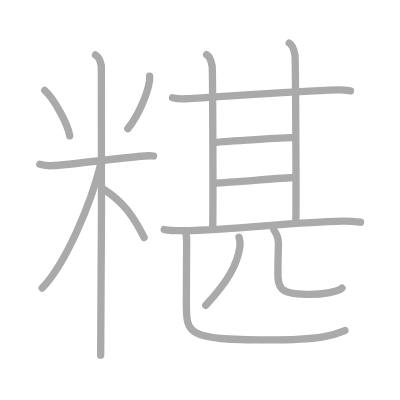
t = 0.00 s
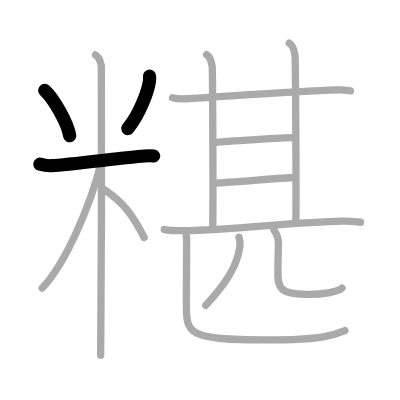
t = 3.00 s
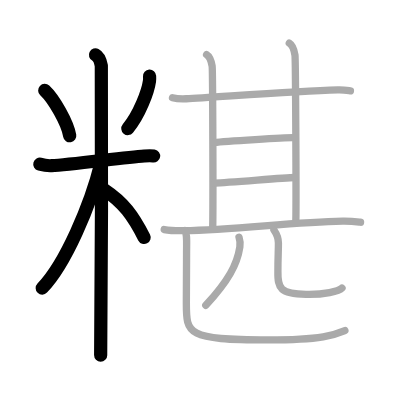
t = 6.00 s
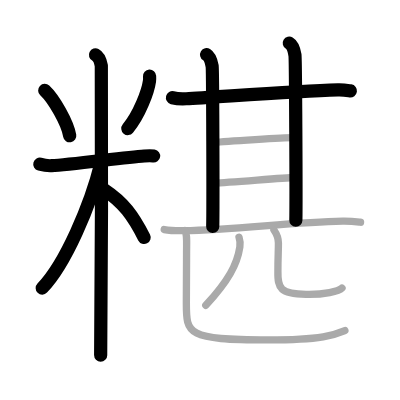
t = 9.00 s
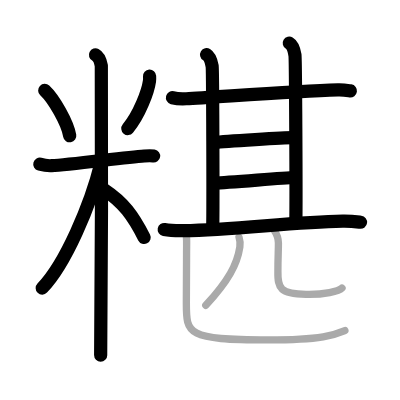
t = 12.00 s
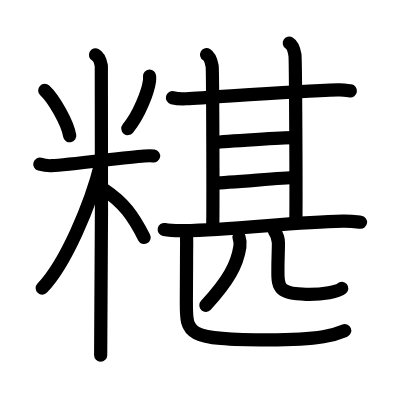
t = 15.00 s

The animated SVG that drew these frames (rendered in a browser with its animation timeline set to each time). Animation: 15 SMIL elements (animate=15); one cycle of 15.00 s.

<?xml version="1.0" standalone="no"?>
<!DOCTYPE svg PUBLIC "-//W3C//DTD SVG 1.1//EN"   "http://www.w3.org/Graphics/SVG/1.1/DTD/svg11.dtd">
<svg width="400px" height="400px"  version="1.1" xmlns="http://www.w3.org/2000/svg">
  <defs>
    <marker id="Triangle" viewBox="0 0 10 10" refX="0" refY="5" markerUnits="strokeWidth" markerWidth="3" style="stroke-opacity:0%;fill:#aaaaaa;" markerHeight="2" orient="auto">
      <path d="M 0 0 L 10 5 L 0 10 z" />
    </marker>
    
    <marker id="Arrow" viewBox="0 0 10 10" refX="5" refY="5" markerUnits="strokeWidth" markerWidth="1.8" style="stroke-opacity:0%;fill:#770000;" markerHeight="2" orient="auto">
      <path d="M 0 4 L 6 4 L 4 1 L 10 5 L 4 9 L 6 6 L 0 6 z" />
        <circle cx="5" cy="5" r="5" />
      </marker>
    
    <marker id="TriangleRed" viewBox="0 0 10 10" refX="0" refY="5" markerUnits="strokeWidth" markerWidth="3" style="stroke-opacity:0%;fill:#CC0000;" markerHeight="2" orient="auto">
      <path d="M 0 0 L 10 5 L 0 10 z" />
    </marker>
    
    <marker id="ArrowRed" viewBox="0 0 10 10" refX="5" refY="5" markerUnits="strokeWidth" markerWidth="1.8" style="stroke-opacity:0%;fill:#CC0000;" markerHeight="2" orient="auto">
      <path d="M 0 4 L 6 4 L 4 1 L 10 5 L 4 9 L 6 6 L 0 6 z" />
        <circle cx="5" cy="5" r="5" />
      </marker>
    
  </defs>
  
  <path style="fill:#ffffff; fill-opacity:100%; fill-rule:evenodd; stroke-width:0;" d="M 0 0 L 400px 0 L 400px 400px L 0 400px L 0 0" />

  <g transform="scale(3.6697247706422 3.6697247706422)">
<path style="fill:none; fill-opacity:0%; fill-rule:evenodd; stroke:#aaaaaa; stroke-opacity:100%; stroke-width: 1.5pt; stroke-linejoin:round; stroke-linecap:round;" d="M12.19 24.64c2.47 2.3 6.19 8.79 6.81 12.36"></path>
<path style="fill:none; fill-opacity:0%; fill-rule:evenodd; stroke:#aaaaaa; stroke-opacity:100%; stroke-width: 1.5pt; stroke-linejoin:round; stroke-linecap:round;" d="M40.76 20.75c0.02 0.34 0.03 0.87-0.03 1.35c-0.4 2.85-2.73 9.11-5.9 12.94"></path>
<path style="fill:none; fill-opacity:0%; fill-rule:evenodd; stroke:#aaaaaa; stroke-opacity:100%; stroke-width: 1.5pt; stroke-linejoin:round; stroke-linecap:round;" d="M10.85 44.75c0.51 0.14 1.87 0.48 3.22 0.4c4.85-0.27 19.77-2.21 25.25-2.64c1.35-0.11 1.69-0.14 2.54 0"></path>
<path style="fill:none; fill-opacity:0%; fill-rule:evenodd; stroke:#aaaaaa; stroke-opacity:100%; stroke-width: 1.5pt; stroke-linejoin:round; stroke-linecap:round;" d="M26.02 14.96c0.88 0.45 1.41 2.03 1.59 2.94s0 73.24-0.18 78.89"></path>
<path style="fill:none; fill-opacity:0%; fill-rule:evenodd; stroke:#aaaaaa; stroke-opacity:100%; stroke-width: 1.5pt; stroke-linejoin:round; stroke-linecap:round;" d="M27.52 44.46C24.7 55.88 17.84 71.91 11.5 78.5"></path>
<path style="fill:none; fill-opacity:0%; fill-rule:evenodd; stroke:#aaaaaa; stroke-opacity:100%; stroke-width: 1.5pt; stroke-linejoin:round; stroke-linecap:round;" d="M28.5 51.75c5.12 3.38 7.75 7 10.78 12.96"></path>
<path style="fill:none; fill-opacity:0%; fill-rule:evenodd; stroke:#aaaaaa; stroke-opacity:100%; stroke-width: 1.5pt; stroke-linejoin:round; stroke-linecap:round;" d="M47 26.63c0.98 0.25 2.77 0.33 3.75 0.28c7.2-0.33 28.86-2.08 41.32-2.42c1.63-0.05 2.61 0.15 3.42 0.27"></path>
<path style="fill:none; fill-opacity:0%; fill-rule:evenodd; stroke:#aaaaaa; stroke-opacity:100%; stroke-width: 1.5pt; stroke-linejoin:round; stroke-linecap:round;" d="M56.3 14.89c0.83 0.5 1.34 2.17 1.51 3.13c0.17 0.96 0.28 38.78 0.16 43.68"></path>
<path style="fill:none; fill-opacity:0%; fill-rule:evenodd; stroke:#aaaaaa; stroke-opacity:100%; stroke-width: 1.5pt; stroke-linejoin:round; stroke-linecap:round;" d="M78.83 11.77c0.86 0.51 1.38 2.24 1.55 3.23c0.17 0.98 0.36 40.1 0.24 45"></path>
<path style="fill:none; fill-opacity:0%; fill-rule:evenodd; stroke:#aaaaaa; stroke-opacity:100%; stroke-width: 1.5pt; stroke-linejoin:round; stroke-linecap:round;" d="M58.45 38.82c2.68-0.32 19.67-1.35 21.56-1.3"></path>
<path style="fill:none; fill-opacity:0%; fill-rule:evenodd; stroke:#aaaaaa; stroke-opacity:100%; stroke-width: 1.5pt; stroke-linejoin:round; stroke-linecap:round;" d="M58.48 49.88c4.09-0.09 18.12-1.41 21.9-1.51"></path>
<path style="fill:none; fill-opacity:0%; fill-rule:evenodd; stroke:#aaaaaa; stroke-opacity:100%; stroke-width: 1.5pt; stroke-linejoin:round; stroke-linecap:round;" d="M44.75 62.55c1.38 0.26 3.92 0.33 5.3 0.31c14.39-0.24 29.29-2.35 43.36-2.61c2.3-0.04 3.69 0.16 4.84 0.3"></path>
<path style="fill:none; fill-opacity:0%; fill-rule:evenodd; stroke:#aaaaaa; stroke-opacity:100%; stroke-width: 1.5pt; stroke-linejoin:round; stroke-linecap:round;" d="M65.13 64.64c0.37 1.11 0.32 2.06 0.23 2.65c-0.73 4.78-3.11 9.21-9.28 15.92"></path>
<path style="fill:none; fill-opacity:0%; fill-rule:evenodd; stroke:#aaaaaa; stroke-opacity:100%; stroke-width: 1.5pt; stroke-linejoin:round; stroke-linecap:round;" d="M74.65 62.68c0.66 0.96 1.22 2.1 1.22 3.56c0.01 2.11-0.15 3.94-0.14 7.66c-0.08 4.84 0.72 6.16 7.63 6.3c4.87 0.12 9.02-0.82 9.84-1.7"></path>
<path style="fill:none; fill-opacity:0%; fill-rule:evenodd; stroke:#aaaaaa; stroke-opacity:100%; stroke-width: 1.5pt; stroke-linejoin:round; stroke-linecap:round;" d="M50.37 62.86c0.67 0.92 0.47 2.97 0.47 6.22c0 3.07-0.06 4.52-0.06 13.2c0 8.68-0.28 10.35 22.37 10.35c15.1 0 18.32-1.51 20.83-2.56"></path>

<path style="fill:none; fill-opacity:0%; fill-rule:evenodd; stroke:#000000; stroke-opacity:100%; stroke-width: 2.7pt; stroke-linejoin:round; stroke-linecap:round;" d="M12.19 24.64c2.47 2.3 6.19 8.79 6.81 12.36" pathLength="100" stroke-dashoffset="100" stroke-dasharray="100 105"><animate id="dashAnim1" attributeName="stroke-dashoffset" from="100" to="0" dur="1s" calcMode="linear" fill="freeze"/></path>
<path style="fill:none; fill-opacity:0%; fill-rule:evenodd; stroke:#000000; stroke-opacity:100%; stroke-width: 2.7pt; stroke-linejoin:round; stroke-linecap:round;" d="M40.76 20.75c0.02 0.34 0.03 0.87-0.03 1.35c-0.4 2.85-2.73 9.11-5.9 12.94" pathLength="100" stroke-dashoffset="100" stroke-dasharray="100 105"><animate id="dashAnim2" attributeName="stroke-dashoffset" from="100" to="0" dur="1s" calcMode="linear" begin="dashAnim1.end" fill="freeze"/></path>
<path style="fill:none; fill-opacity:0%; fill-rule:evenodd; stroke:#000000; stroke-opacity:100%; stroke-width: 2.7pt; stroke-linejoin:round; stroke-linecap:round;" d="M10.85 44.75c0.51 0.14 1.87 0.48 3.22 0.4c4.85-0.27 19.77-2.21 25.25-2.64c1.35-0.11 1.69-0.14 2.54 0" pathLength="100" stroke-dashoffset="100" stroke-dasharray="100 105"><animate id="dashAnim3" attributeName="stroke-dashoffset" from="100" to="0" dur="1s" calcMode="linear" begin="dashAnim2.end" fill="freeze"/></path>
<path style="fill:none; fill-opacity:0%; fill-rule:evenodd; stroke:#000000; stroke-opacity:100%; stroke-width: 2.7pt; stroke-linejoin:round; stroke-linecap:round;" d="M26.02 14.96c0.88 0.45 1.41 2.03 1.59 2.94s0 73.24-0.18 78.89" pathLength="100" stroke-dashoffset="100" stroke-dasharray="100 105"><animate id="dashAnim4" attributeName="stroke-dashoffset" from="100" to="0" dur="1s" calcMode="linear" begin="dashAnim3.end" fill="freeze"/></path>
<path style="fill:none; fill-opacity:0%; fill-rule:evenodd; stroke:#000000; stroke-opacity:100%; stroke-width: 2.7pt; stroke-linejoin:round; stroke-linecap:round;" d="M27.52 44.46C24.7 55.88 17.84 71.91 11.5 78.5" pathLength="100" stroke-dashoffset="100" stroke-dasharray="100 105"><animate id="dashAnim5" attributeName="stroke-dashoffset" from="100" to="0" dur="1s" calcMode="linear" begin="dashAnim4.end" fill="freeze"/></path>
<path style="fill:none; fill-opacity:0%; fill-rule:evenodd; stroke:#000000; stroke-opacity:100%; stroke-width: 2.7pt; stroke-linejoin:round; stroke-linecap:round;" d="M28.5 51.75c5.12 3.38 7.75 7 10.78 12.96" pathLength="100" stroke-dashoffset="100" stroke-dasharray="100 105"><animate id="dashAnim6" attributeName="stroke-dashoffset" from="100" to="0" dur="1s" calcMode="linear" begin="dashAnim5.end" fill="freeze"/></path>
<path style="fill:none; fill-opacity:0%; fill-rule:evenodd; stroke:#000000; stroke-opacity:100%; stroke-width: 2.7pt; stroke-linejoin:round; stroke-linecap:round;" d="M47 26.63c0.98 0.25 2.77 0.33 3.75 0.28c7.2-0.33 28.86-2.08 41.32-2.42c1.63-0.05 2.61 0.15 3.42 0.27" pathLength="100" stroke-dashoffset="100" stroke-dasharray="100 105"><animate id="dashAnim7" attributeName="stroke-dashoffset" from="100" to="0" dur="1s" calcMode="linear" begin="dashAnim6.end" fill="freeze"/></path>
<path style="fill:none; fill-opacity:0%; fill-rule:evenodd; stroke:#000000; stroke-opacity:100%; stroke-width: 2.7pt; stroke-linejoin:round; stroke-linecap:round;" d="M56.3 14.89c0.83 0.5 1.34 2.17 1.51 3.13c0.17 0.96 0.28 38.78 0.16 43.68" pathLength="100" stroke-dashoffset="100" stroke-dasharray="100 105"><animate id="dashAnim8" attributeName="stroke-dashoffset" from="100" to="0" dur="1s" calcMode="linear" begin="dashAnim7.end" fill="freeze"/></path>
<path style="fill:none; fill-opacity:0%; fill-rule:evenodd; stroke:#000000; stroke-opacity:100%; stroke-width: 2.7pt; stroke-linejoin:round; stroke-linecap:round;" d="M78.83 11.77c0.86 0.51 1.38 2.24 1.55 3.23c0.17 0.98 0.36 40.1 0.24 45" pathLength="100" stroke-dashoffset="100" stroke-dasharray="100 105"><animate id="dashAnim9" attributeName="stroke-dashoffset" from="100" to="0" dur="1s" calcMode="linear" begin="dashAnim8.end" fill="freeze"/></path>
<path style="fill:none; fill-opacity:0%; fill-rule:evenodd; stroke:#000000; stroke-opacity:100%; stroke-width: 2.7pt; stroke-linejoin:round; stroke-linecap:round;" d="M58.45 38.82c2.68-0.32 19.67-1.35 21.56-1.3" pathLength="100" stroke-dashoffset="100" stroke-dasharray="100 105"><animate id="dashAnim10" attributeName="stroke-dashoffset" from="100" to="0" dur="1s" calcMode="linear" begin="dashAnim9.end" fill="freeze"/></path>
<path style="fill:none; fill-opacity:0%; fill-rule:evenodd; stroke:#000000; stroke-opacity:100%; stroke-width: 2.7pt; stroke-linejoin:round; stroke-linecap:round;" d="M58.48 49.88c4.09-0.09 18.12-1.41 21.9-1.51" pathLength="100" stroke-dashoffset="100" stroke-dasharray="100 105"><animate id="dashAnim11" attributeName="stroke-dashoffset" from="100" to="0" dur="1s" calcMode="linear" begin="dashAnim10.end" fill="freeze"/></path>
<path style="fill:none; fill-opacity:0%; fill-rule:evenodd; stroke:#000000; stroke-opacity:100%; stroke-width: 2.7pt; stroke-linejoin:round; stroke-linecap:round;" d="M44.75 62.55c1.38 0.26 3.92 0.33 5.3 0.31c14.39-0.24 29.29-2.35 43.36-2.61c2.3-0.04 3.69 0.16 4.84 0.3" pathLength="100" stroke-dashoffset="100" stroke-dasharray="100 105"><animate id="dashAnim12" attributeName="stroke-dashoffset" from="100" to="0" dur="1s" calcMode="linear" begin="dashAnim11.end" fill="freeze"/></path>
<path style="fill:none; fill-opacity:0%; fill-rule:evenodd; stroke:#000000; stroke-opacity:100%; stroke-width: 2.7pt; stroke-linejoin:round; stroke-linecap:round;" d="M65.13 64.64c0.37 1.11 0.32 2.06 0.23 2.65c-0.73 4.78-3.11 9.21-9.28 15.92" pathLength="100" stroke-dashoffset="100" stroke-dasharray="100 105"><animate id="dashAnim13" attributeName="stroke-dashoffset" from="100" to="0" dur="1s" calcMode="linear" begin="dashAnim12.end" fill="freeze"/></path>
<path style="fill:none; fill-opacity:0%; fill-rule:evenodd; stroke:#000000; stroke-opacity:100%; stroke-width: 2.7pt; stroke-linejoin:round; stroke-linecap:round;" d="M74.65 62.68c0.66 0.96 1.22 2.1 1.22 3.56c0.01 2.11-0.15 3.94-0.14 7.66c-0.08 4.84 0.72 6.16 7.63 6.3c4.87 0.12 9.02-0.82 9.84-1.7" pathLength="100" stroke-dashoffset="100" stroke-dasharray="100 105"><animate id="dashAnim14" attributeName="stroke-dashoffset" from="100" to="0" dur="1s" calcMode="linear" begin="dashAnim13.end" fill="freeze"/></path>
<path style="fill:none; fill-opacity:0%; fill-rule:evenodd; stroke:#000000; stroke-opacity:100%; stroke-width: 2.7pt; stroke-linejoin:round; stroke-linecap:round;" d="M50.37 62.86c0.67 0.92 0.47 2.97 0.47 6.22c0 3.07-0.06 4.52-0.06 13.2c0 8.68-0.28 10.35 22.37 10.35c15.1 0 18.32-1.51 20.83-2.56" pathLength="100" stroke-dashoffset="100" stroke-dasharray="100 105"><animate id="dashAnim15" attributeName="stroke-dashoffset" from="100" to="0" dur="1s" calcMode="linear" begin="dashAnim14.end" fill="freeze"/></path>

</g>

</svg>  
          
